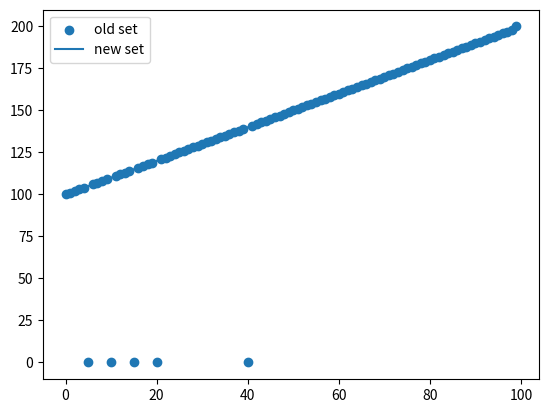

Generate this figure with matplotlib:
import numpy as np
import matplotlib.pyplot as plt
from scipy.interpolate import interp1d



x=np.linspace(100,200,100,dtype='int')
x[5]=0
x[10]=0
x[15]=0
x[20]=0
x[40]=0

indexesAll=[]
indexesWithoutEmpty=[]
valuesWithoutEmpty=[]
for idx,item in enumerate(x):
    if item!=0:
        indexesWithoutEmpty.append(idx)
        valuesWithoutEmpty.append(item)
    indexesAll.append(idx)
f = interp1d(indexesWithoutEmpty, valuesWithoutEmpty,kind='cubic')


filledValues=f(indexesAll)


beginPoints=[]
endPoints=[]

for it_x,idx,it_fill in zip(x,indexesAll,filledValues):
    beginPoints.append((idx,it_x))
    endPoints.append((idx,it_fill))

print(beginPoints)
print(endPoints)

plt.scatter(indexesAll,x,label='old set')
plt.plot(indexesAll,filledValues,label='new set')
plt.legend()
plt.show()